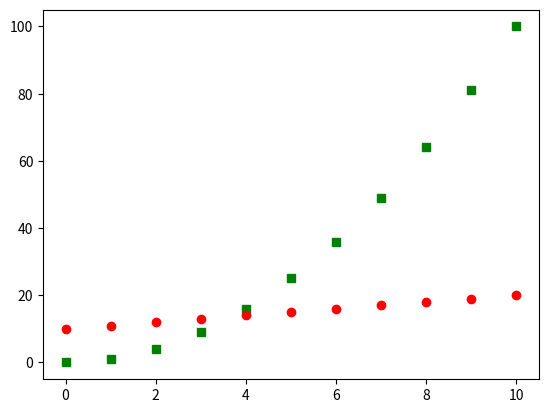

Here is the Python script that generated this plot:
# Mat02.py
import matplotlib.pyplot as plt
a = [10,20,30,40,50]
b = range(0,100)
c = [1,2,3,4,5]
d = range(0,11)
e = [i**2 for i in d]
f = [i+10 for i in d]

plt.plot(d,e,'gs')
plt.plot(d,f,'ro')
plt.show()